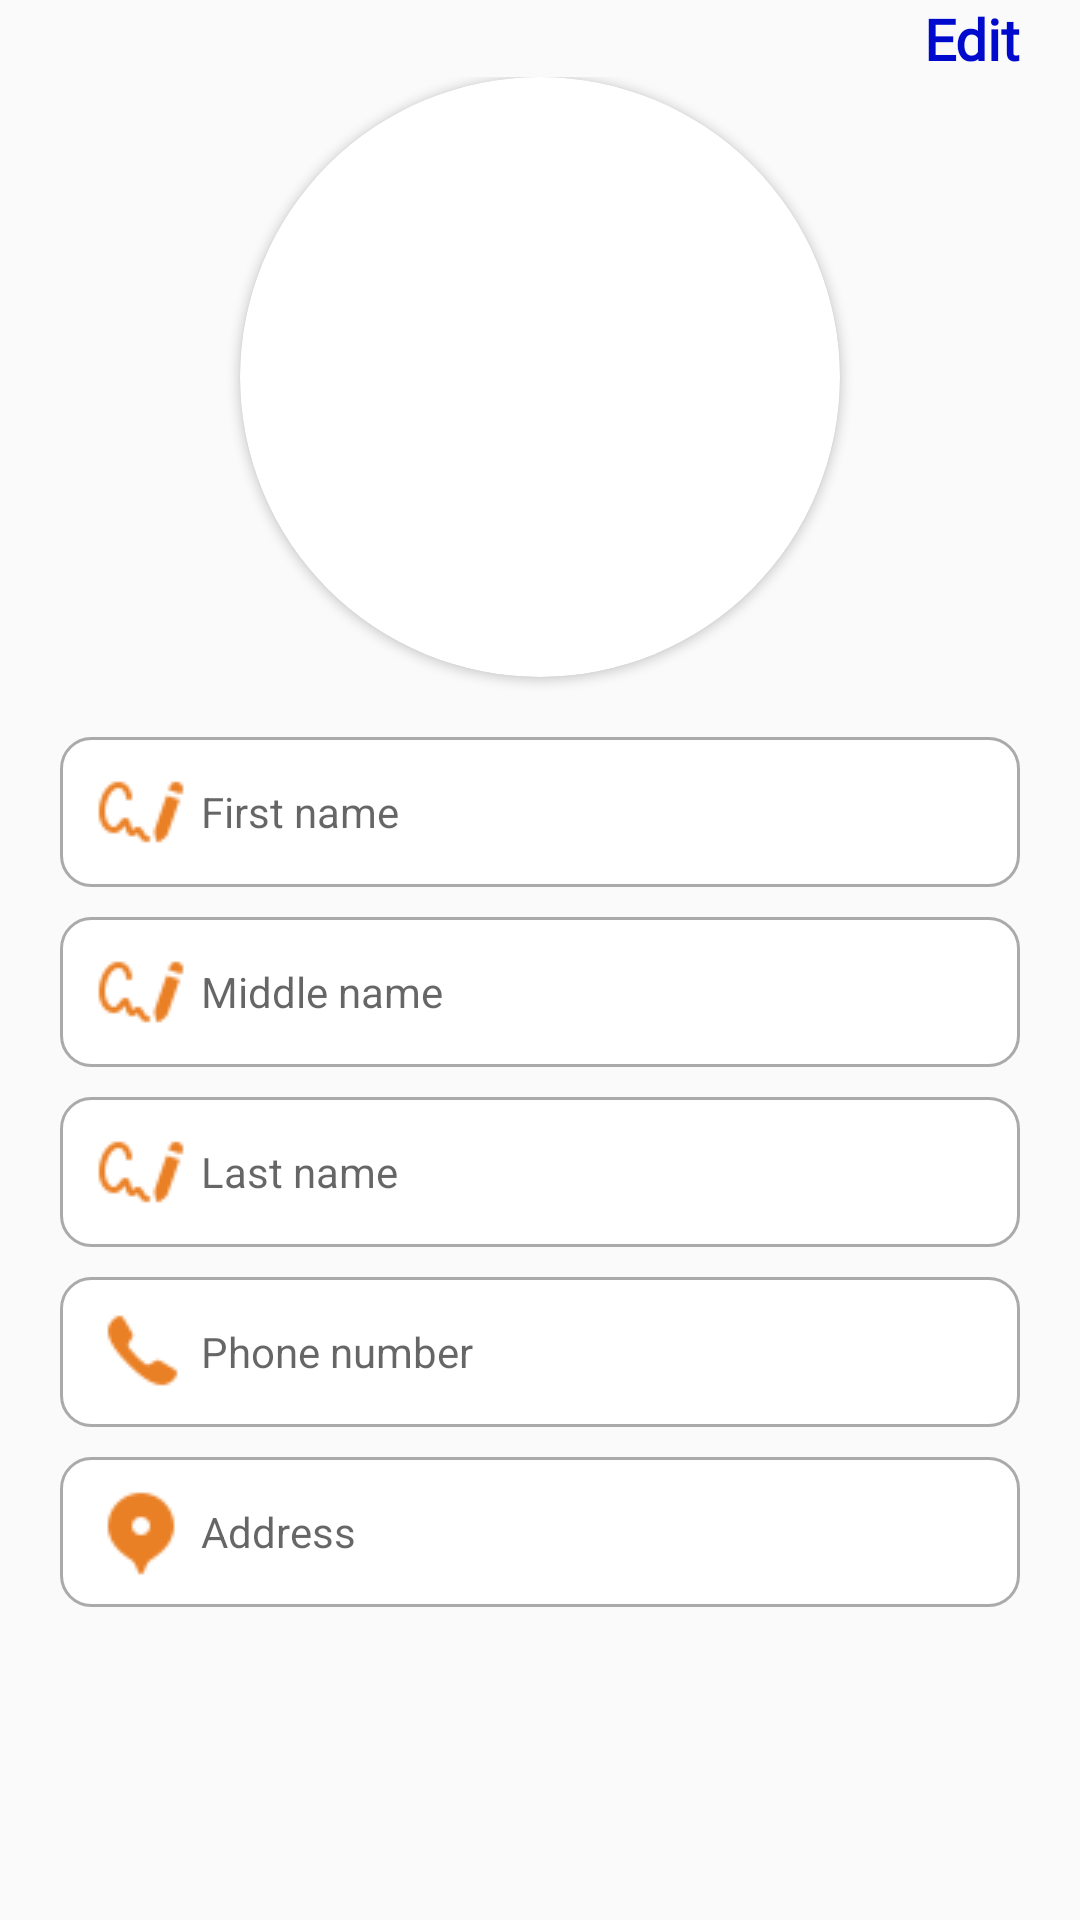

Android layout source for this screen:
<!-- AndroidManifest.xml: application theme Theme.Duan1_lampngpk02586 -->
<!-- res/layout/fragment_settings.xml -->
<?xml version="1.0" encoding="utf-8"?>
<androidx.core.widget.NestedScrollView xmlns:android="http://schemas.android.com/apk/res/android"
    xmlns:app="http://schemas.android.com/apk/res-auto"
    xmlns:tools="http://schemas.android.com/tools"
    android:layout_width="match_parent"
    android:layout_height="match_parent"
    android:layout_marginTop="20dp"
    android:layout_marginBottom="20dp"
    tools:context=".fragment.settings_fragment">

    <LinearLayout
        android:layout_width="match_parent"
        android:layout_height="wrap_content"
        android:orientation="vertical">

        <RelativeLayout
            android:layout_width="match_parent"
            android:layout_height="wrap_content">

            <TextView
                android:id="@+id/edit"
                android:layout_width="wrap_content"
                android:layout_height="wrap_content"
                android:layout_alignParentEnd="true"
                android:layout_marginRight="20dp"
                android:fontFamily="@font/sfprodisplaybolditalic"
                android:text="Edit"
                android:textAlignment="textEnd"
                android:textColor="#000ACC"
                android:textSize="19dp"
                android:textStyle="bold" />
        </RelativeLayout>

        <LinearLayout
            android:id="@+id/checked"
            android:layout_width="match_parent"
            android:layout_height="wrap_content"
            android:orientation="vertical">

            <androidx.cardview.widget.CardView
                android:layout_width="200dp"
                android:layout_height="200dp"
                android:layout_gravity="center_horizontal"
                android:layout_marginBottom="10dp"
                app:cardCornerRadius="200dp">

                <RelativeLayout
                    android:layout_width="match_parent"
                    android:layout_height="match_parent">

                    <ImageView
                        android:layout_width="match_parent"
                        android:layout_height="match_parent"
                        android:background="@drawable/ic_null_image" />

                    <ImageView
                        android:id="@+id/img_user"
                        android:layout_width="match_parent"
                        android:layout_height="match_parent"
                        android:scaleType="fitCenter" />
                </RelativeLayout>
            </androidx.cardview.widget.CardView>

            <LinearLayout
                android:layout_width="match_parent"
                android:layout_height="wrap_content"
                android:orientation="vertical">

                <EditText
                    android:id="@+id/ed_first_name"
                    android:layout_width="320dp"
                    android:layout_height="50dp"
                    android:layout_gravity="center"
                    android:layout_marginTop="10dp"
                    style="@style/ed_form"
                    android:drawableLeft="@drawable/ic_name"
                    android:drawablePadding="5dp"
                    android:ems="1"
                    android:hint="First name"
                    android:paddingLeft="20dp" />

                <EditText
                    android:id="@+id/ed_middle_name"
                    android:layout_width="320dp"
                    android:layout_height="50dp"
                    android:layout_gravity="center"
                    android:layout_marginTop="10dp"
                    style="@style/ed_form"
                    android:drawableLeft="@drawable/ic_name"
                    android:drawablePadding="5dp"
                    android:ems="1"
                    android:hint="Middle name"
                    android:paddingLeft="20dp" />

                <EditText
                    android:id="@+id/ed_last_name"
                    android:layout_width="320dp"
                    android:layout_height="50dp"
                    android:layout_gravity="center"
                    android:layout_marginTop="10dp"
                    style="@style/ed_form"
                    android:drawableLeft="@drawable/ic_name"
                    android:drawablePadding="5dp"
                    android:ems="1"
                    android:hint="Last name"
                    android:paddingLeft="20dp" />

                <EditText
                    android:id="@+id/ed_phone"
                    android:layout_width="320dp"
                    android:layout_height="50dp"
                    android:layout_gravity="center"
                    android:layout_marginTop="10dp"
                    style="@style/ed_form"
                    android:drawableLeft="@drawable/ic_phone"
                    android:drawablePadding="5dp"
                    android:ems="1"
                    android:hint="Phone number"
                    android:inputType="phone"
                    android:paddingLeft="20dp" />

                <EditText
                    android:id="@+id/ed_address"
                    android:layout_width="320dp"
                    android:layout_height="50dp"
                    android:layout_gravity="center"
                    android:layout_marginTop="10dp"
                    style="@style/ed_form"
                    android:drawableLeft="@drawable/ic_address"
                    android:drawablePadding="5dp"
                    android:ems="1"
                    android:hint="Address"
                    android:paddingLeft="20dp" />

                <Button
                    android:id="@+id/btnRegister"
                    android:layout_width="320dp"
                    android:layout_height="55dp"
                    android:layout_gravity="center"
                    android:layout_marginTop="15dp"
                    android:background="@drawable/button_disable"
                    android:letterSpacing=".1"
                    android:text="Save"
                    android:textColor="#fff"
                    android:textSize="19dp"
                    android:visibility="gone" />
            </LinearLayout>
        </LinearLayout>
    </LinearLayout>

</androidx.core.widget.NestedScrollView>
<!-- resources referenced by this layout -->
<resources>
  <!-- drawable button_disable (drawable) -->
  <shape xmlns:android="http://schemas.android.com/apk/res/android">
      <solid android:color="#CCCCCC" />
      <stroke android:width="1dp" android:color="#949494" />
      <padding android:left="10dp" android:top="10dp" android:right="10dp" android:bottom="10dp" />
      <corners android:radius="10dp" />
  </shape>
  <!-- drawable ic_address: png bitmap (drawable-v24, 740 bytes) -->
  <!-- drawable ic_name: png bitmap (drawable-v24, 917 bytes) -->
  <!-- drawable ic_phone: png bitmap (drawable-v24, 636 bytes) -->
  <style name="ed_form" parent="Theme.AppCompat.Light.NoActionBar">
          <item name="android:background">@drawable/input_form</item>
          <item name="android:textColor">#000</item>
          <item name="android:drawablePadding">12dp</item>
          <item name="android:padding">12dp</item>
          <item name="android:textSize">14dp</item>
      </style>
  <style name="Theme.Duan1_lampngpk02586" parent="Theme.AppCompat.Light.NoActionBar">
          
          <item name="colorPrimary">@color/purple_500</item>
          <item name="colorPrimaryVariant">@color/purple_700</item>
          <item name="colorOnPrimary">@color/white</item>
          
          <item name="colorSecondary">@color/teal_200</item>
          <item name="colorSecondaryVariant">@color/teal_700</item>
          <item name="colorOnSecondary">@color/black</item>
          
          <item name="android:statusBarColor" tools:targetApi="l">?attr/colorPrimaryVariant</item>
          
          <item name="android:windowLightNavigationBar">true</item>
      </style>
  <!-- drawable input_form (drawable) -->
  <?xml version="1.0" encoding="utf-8"?>
  <selector xmlns:android="http://schemas.android.com/apk/res/android">
      <item android:state_enabled="true" android:state_focused="true">
          <shape android:shape="rectangle">
              <solid android:color="@color/white" />
              <corners android:radius="10dp" />
              <stroke android:width="1dp" android:color="@color/colorPrimary" />
          </shape>
      </item>
  
      <item android:state_enabled="true">
          <shape android:shape="rectangle">
              <solid android:color="@color/white" />
              <corners android:radius="10dp" />
              <stroke android:width="1dp" android:color="@android:color/darker_gray" />
          </shape>
      </item>
  </selector>
  <color name="purple_500">#FF6200EE</color>
  <color name="purple_700">#FF3700B3</color>
  <color name="white">#FFFFFFFF</color>
  <color name="teal_200">#FF03DAC5</color>
  <color name="teal_700">#FF018786</color>
  <color name="black">#FF000000</color>
  <color name="colorPrimary">#EA8025</color>
</resources>
